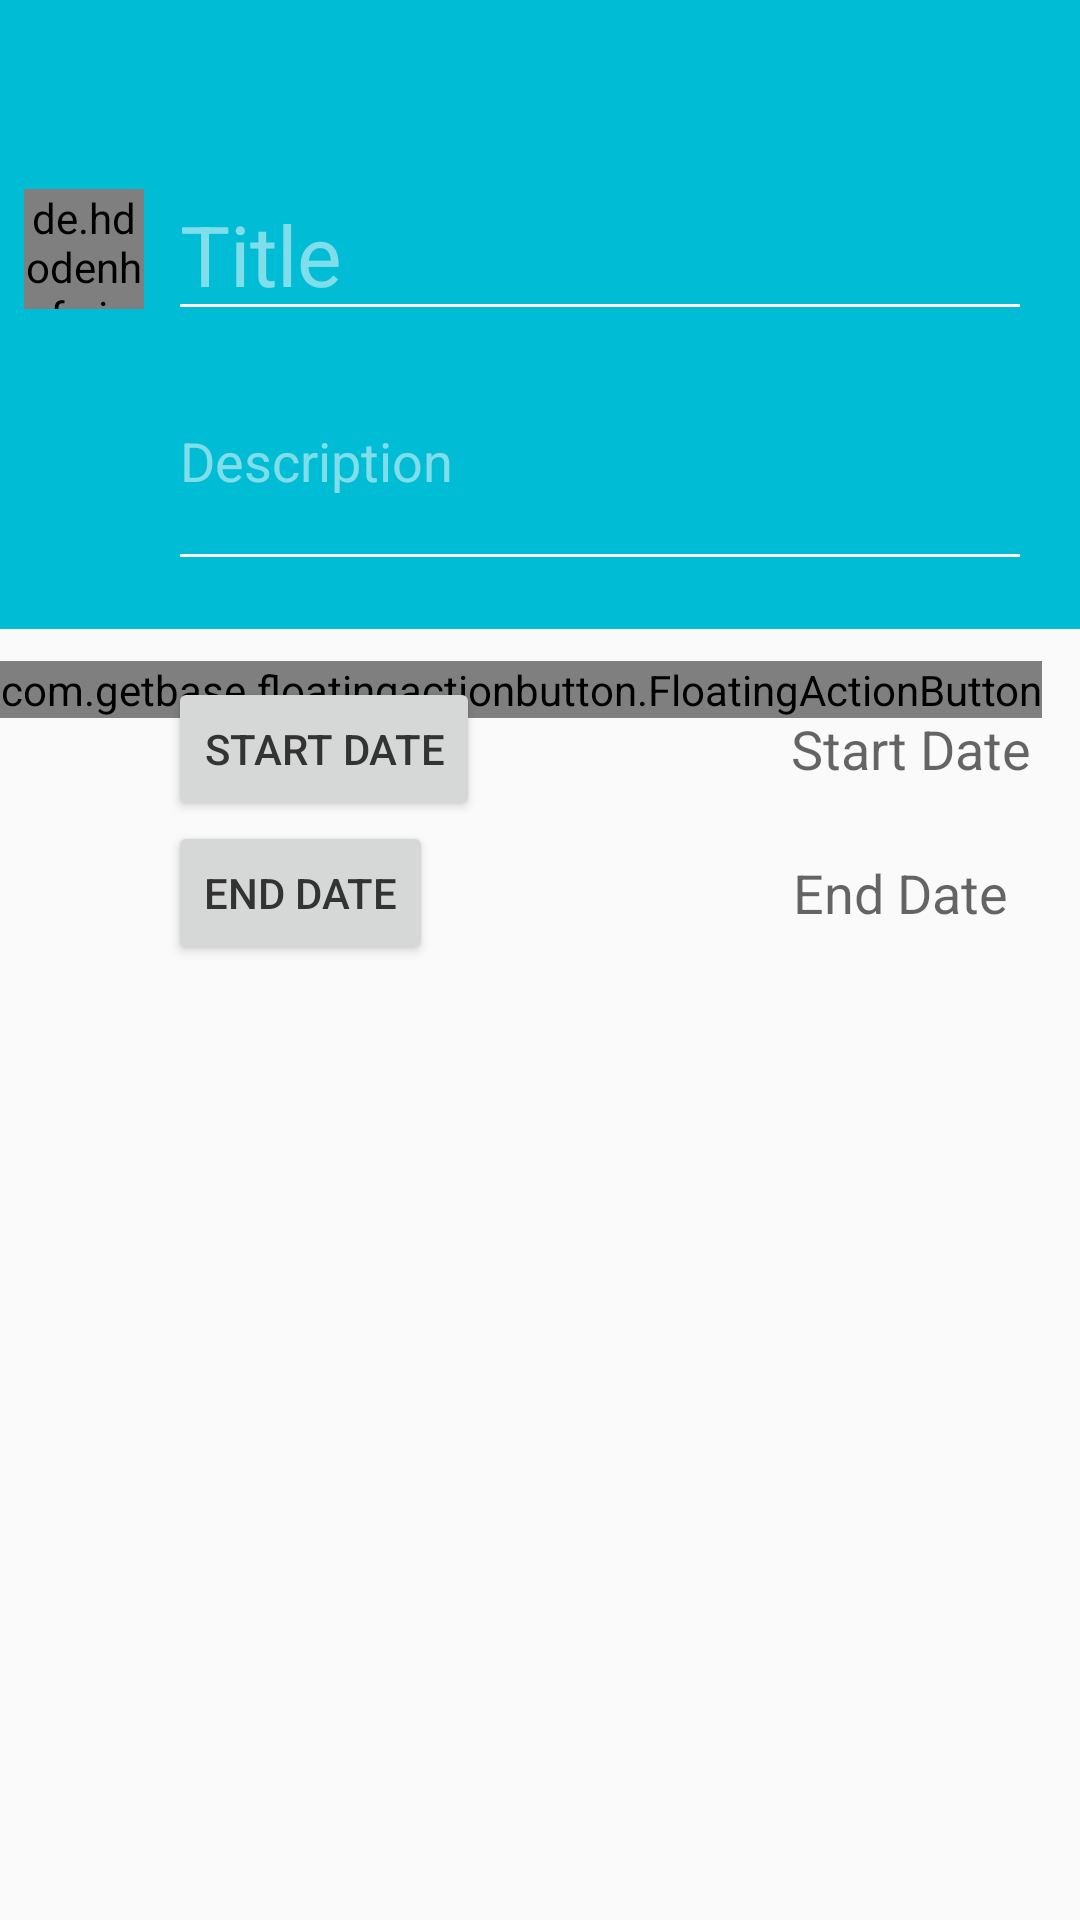

This screen was rendered from an Android layout file. Write that file and the resources it references.
<!-- AndroidManifest.xml: application theme AppTheme -->
<!-- res/layout/activity_item_create.xml -->
<LinearLayout xmlns:android="http://schemas.android.com/apk/res/android"
    xmlns:tools="http://schemas.android.com/tools"
    xmlns:fab="http://schemas.android.com/apk/res-auto"
    android:layout_width="match_parent"
    android:layout_height="match_parent"
    tools:context="co.share.share.ItemCreateActivity"
    android:orientation="vertical">

    <include layout="@layout/toolbar_main"/>

    <RelativeLayout
        android:layout_width="match_parent"
        android:layout_height="wrap_content"
        >
    <android.support.v7.widget.Toolbar xmlns:android="http://schemas.android.com/apk/res/android"
        xmlns:app="http://schemas.android.com/apk/res-auto"
        android:id="@+id/toolbar_secondary"
        android:layout_height="wrap_content"
        android:layout_width="match_parent"
        android:minHeight="?attr/actionBarSize"
        android:background="?attr/colorPrimary"
        app:theme="@style/ThemeOverlay.AppCompat.Dark.ActionBar"
        app:popupTheme="@style/ThemeOverlay.AppCompat.Light" >

        <LinearLayout
            android:orientation="vertical"
            android:layout_width="match_parent"
            android:layout_height="match_parent"
            android:layout_marginRight="@dimen/activity_vertical_margin"
            android:layout_marginLeft="@dimen/actionbar_association_margin"
            android:layout_marginBottom="@dimen/activity_horizontal_margin">

            <EditText
                android:layout_width="match_parent"
                android:layout_height="wrap_content"
                android:inputType="text|textCapSentences"
                android:textSize="28dp"
                android:hint="Title"
                android:id="@+id/item_title" />

            <EditText
                android:layout_width="match_parent"
                android:layout_height="wrap_content"
                android:inputType="textMultiLine|textCapSentences"
                android:hint="Description"
                android:lines="3"
                android:ems="10"
                android:id="@+id/item_description" />

        </LinearLayout>

    </android.support.v7.widget.Toolbar>

    <de.hdodenhof.circleimageview.CircleImageView
        xmlns:app="http://schemas.android.com/apk/res-auto"
        android:id="@+id/item_image"
        android:layout_width="@dimen/fab_size_small"
        android:layout_height="@dimen/fab_size_small"
        android:src="@drawable/ic_image"
        app:border_width="1dp"
        app:border_color="@color/color_accent"
        android:layout_alignTop="@id/toolbar_secondary"
        android:layout_marginTop="7dp"
        android:layout_marginLeft="8dp"/>


        <com.getbase.floatingactionbutton.FloatingActionButton
            android:id="@+id/action_add_image"
            android:layout_width="wrap_content"
            android:layout_height="wrap_content"
            fab:fab_size="mini"
            fab:fab_colorNormal="@color/pink"
            fab:fab_colorPressed="@color/pink_pressed"
            fab:fab_icon="@drawable/ic_camera"
            android:layout_alignBottom="@id/toolbar_secondary"
            android:layout_marginBottom="-30dp"
            />

    

        <LinearLayout
            android:orientation="vertical"
            android:layout_width="match_parent"
            android:layout_height="match_parent"
            android:layout_marginTop="@dimen/activity_horizontal_margin"
            android:layout_marginRight="@dimen/activity_vertical_margin"
            android:layout_marginLeft="@dimen/actionbar_association_margin"
            android:layout_marginBottom="@dimen/activity_horizontal_margin"
            android:id="@+id/content"
            android:layout_below="@id/toolbar_secondary">


            <RelativeLayout
                android:layout_width="fill_parent"
                android:layout_height="wrap_content">
                <Button
                    android:id="@+id/start_date_button"
                    android:layout_width="wrap_content"
                    android:layout_height="wrap_content"
                    android:text="start date"
                    android:textColor="@color/color_text"
                    android:layout_alignParentLeft="true"
                    android:layout_alignParentRight="false"
                    android:layout_alignParentEnd="false"
                    android:layout_alignParentStart="true"
                    />

                <TextView
                    android:layout_width="wrap_content"
                    android:layout_height="wrap_content"
                    android:textAppearance="?android:attr/textAppearanceMedium"
                    android:text="Start Date"
                    android:layout_marginLeft="@dimen/keyline_1_minus_8dp"
                    android:layout_gravity="end"
                    android:id="@+id/start_date"
                    android:layout_alignParentStart="false"
                    android:layout_alignParentLeft="false"
                    android:layout_alignParentRight="true"
                    android:layout_alignParentEnd="true"
                    android:layout_centerVertical="true" />
            </RelativeLayout>

            <RelativeLayout
                android:layout_width="fill_parent"
                android:layout_height="wrap_content">
                <Button
                    android:id="@+id/end_date_button"
                    android:layout_width="wrap_content"
                    android:layout_height="wrap_content"
                    android:text="end date"
                    android:textColor="@color/color_text"
                    android:layout_alignParentLeft="true"
                    android:layout_alignParentRight="false"
                    android:layout_alignParentEnd="false"
                    android:layout_alignParentStart="true" />

                <TextView
                    android:layout_width="wrap_content"
                    android:layout_height="wrap_content"
                    android:textAppearance="?android:attr/textAppearanceMedium"
                    android:text="End Date"
                    android:layout_marginLeft="@dimen/keyline_1_minus_8dp"
                    android:id="@+id/end_date"
                    android:layout_marginRight="@dimen/keyline_1_minus_8dp"
                    android:layout_alignParentStart="false"
                    android:layout_alignParentLeft="false"
                    android:layout_alignParentRight="true"
                    android:layout_alignParentEnd="true"
                    android:layout_centerVertical="true" />
            </RelativeLayout>

            



        </LinearLayout>

    </RelativeLayout>

</LinearLayout>
<!-- res/layout/toolbar_main.xml (included above) -->
<?xml version="1.0" encoding="utf-8"?>
<android.support.v7.widget.Toolbar xmlns:android="http://schemas.android.com/apk/res/android"
    xmlns:app="http://schemas.android.com/apk/res-auto"
    android:id="@+id/toolbar_main"
    android:layout_height="wrap_content"
    android:layout_width="match_parent"
    android:minHeight="?attr/actionBarSize"
    android:background="?attr/colorPrimary"
    app:theme="@style/ThemeOverlay.AppCompat.Dark.ActionBar"
    app:popupTheme="@style/ThemeOverlay.AppCompat.Light" />
<!-- resources referenced by this layout -->
<resources>
  <color name="color_accent">#AEEA00</color>
  <color name="color_text">#333333</color>
  <color name="pink">#e91e63</color>
  <color name="pink_pressed">#ec407a</color>
  <dimen name="actionbar_association_margin">56dp</dimen>
  <dimen name="activity_horizontal_margin">16dp</dimen>
  <dimen name="activity_vertical_margin">16dp</dimen>
  <dimen name="fab_elevation">8dp</dimen>
  <dimen name="fab_icon_size">24dp</dimen>
  <dimen name="fab_size_small">40dp</dimen>
  <dimen name="keyline_1_minus_8dp">8dp</dimen>
  <!-- drawable ic_camera: png bitmap (drawable-hdpi, 393 bytes) -->
  <!-- drawable ic_image: png bitmap (drawable-hdpi, 333 bytes) -->
  <style name="AppTheme" parent="Theme.AppCompat.Light.DarkActionBar">
          
          <item name="colorPrimary">@color/color_primary</item>
          <item name="colorPrimaryDark">@color/color_primary_dark</item>
          <item name="colorAccent">@color/color_accent</item>
          <item name="windowActionBar">false</item>
      </style>
  <color name="color_primary">#00BCD4</color>
  <color name="color_primary_dark">#0097A7</color>
</resources>
